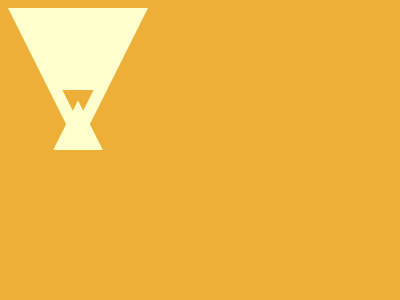

Recreate this image using only HTML and CSS.

<!DOCTYPE html>
<html lang="en">
<head>
    <meta charset="UTF-8">
    <meta name="viewport" content="width=device-width, initial-scale=1.0">
    <title>Document</title>
</head>
<body>
    <div></div>
<div class="a"></div>
<div class="a b"></div>
<div class="c"></div>
<div class="c d"></div>
<style>
    body{
  background:#EDAF38;
  }
  div {
    position: absolute;
    top:105;
    left: 130;
    border: 70px solid transparent;
    border-top: 140px solid #FFFFCD;
    width: 0px;
    height: 0px;
    background: transparent;
  }
  .a{
    transform: scale(0.22);
    top:50;
    left: 110;
    border-top: 140px solid #EDAF38;
  }
  .b{
    left: 150;
  }
 .c{
    top:-34;
    left: 85;
    rotate: 180deg;
    transform: scale(0.35);
 }
  .d{
    left: 175;
 }
/* body{background:#edaf38}div{position:absolute;top:105;left:130;border:70px solid transparent;border-top:140px solid #ffffcd;width:0;height:0;background:0 0}.a{transform:scale(.22);top:50;left:110;border-top:140px solid #edaf38}.b{left:150}.c{top:-34;left:85;rotate:180deg;transform:scale(.35)}.d{left:175} */
</style>

</body>
</html>